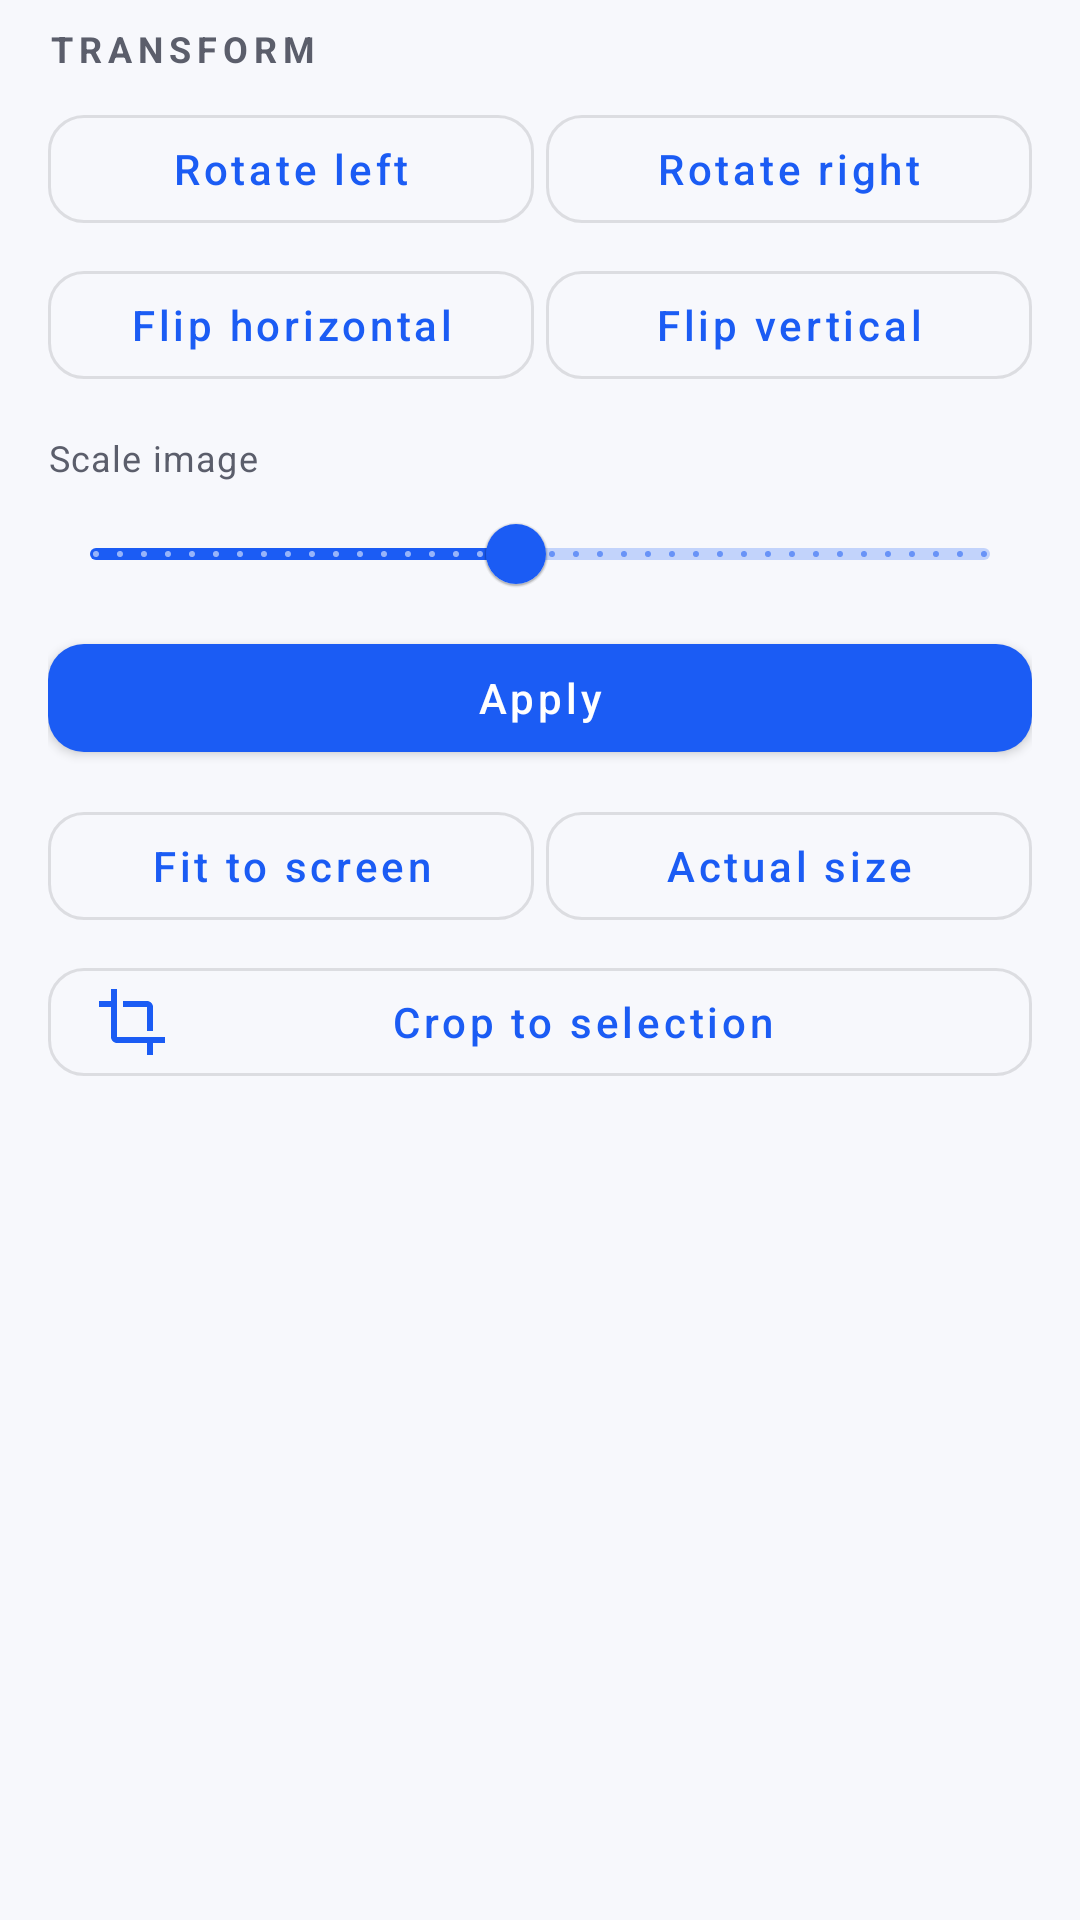

Android layout source for this screen:
<!-- AndroidManifest.xml: application theme Theme.PhotoCraft -->
<!-- res/layout/view_panel_transform.xml -->
<?xml version="1.0" encoding="utf-8"?>
<LinearLayout xmlns:android="http://schemas.android.com/apk/res/android"
    xmlns:app="http://schemas.android.com/apk/res-auto"
    android:layout_width="match_parent"
    android:layout_height="wrap_content"
    android:background="@color/pc_surface_panel"
    android:orientation="vertical"
    android:paddingStart="@dimen/screen_gutter"
    android:paddingEnd="@dimen/screen_gutter"
    android:paddingTop="@dimen/space_2"
    android:paddingBottom="@dimen/space_3">

    <TextView
        android:layout_width="wrap_content"
        android:layout_height="wrap_content"
        android:text="@string/transform_title"
        android:textAppearance="@style/Widget.PhotoCraft.PanelTitle" />

    <LinearLayout
        android:layout_width="match_parent"
        android:layout_height="wrap_content"
        android:layout_marginTop="@dimen/space_2"
        android:orientation="horizontal">

        <com.google.android.material.button.MaterialButton
            android:id="@+id/rotateLeft"
            style="@style/Widget.PhotoCraft.Button.Outlined"
            android:layout_width="0dp"
            android:layout_height="wrap_content"
            android:layout_marginEnd="@dimen/space_1"
            android:layout_weight="1"
            android:text="@string/transform_rotate_left" />

        <com.google.android.material.button.MaterialButton
            android:id="@+id/rotateRight"
            style="@style/Widget.PhotoCraft.Button.Outlined"
            android:layout_width="0dp"
            android:layout_height="wrap_content"
            android:layout_weight="1"
            android:text="@string/transform_rotate_right" />
    </LinearLayout>

    <LinearLayout
        android:layout_width="match_parent"
        android:layout_height="wrap_content"
        android:layout_marginTop="@dimen/space_1"
        android:orientation="horizontal">

        <com.google.android.material.button.MaterialButton
            android:id="@+id/flipH"
            style="@style/Widget.PhotoCraft.Button.Outlined"
            android:layout_width="0dp"
            android:layout_height="wrap_content"
            android:layout_marginEnd="@dimen/space_1"
            android:layout_weight="1"
            android:text="@string/transform_flip_h" />

        <com.google.android.material.button.MaterialButton
            android:id="@+id/flipV"
            style="@style/Widget.PhotoCraft.Button.Outlined"
            android:layout_width="0dp"
            android:layout_height="wrap_content"
            android:layout_weight="1"
            android:text="@string/transform_flip_v" />
    </LinearLayout>

    <TextView
        android:id="@+id/scaleLabel"
        android:layout_width="wrap_content"
        android:layout_height="wrap_content"
        android:layout_marginTop="@dimen/space_3"
        android:text="@string/transform_scale"
        android:textAppearance="@style/TextAppearance.PhotoCraft.Caption" />

    <com.google.android.material.slider.Slider
        android:id="@+id/scaleSlider"
        android:layout_width="match_parent"
        android:layout_height="wrap_content"
        android:stepSize="5.0"
        android:value="100.0"
        android:valueFrom="10.0"
        android:valueTo="200.0" />

    <com.google.android.material.button.MaterialButton
        android:id="@+id/applyScale"
        style="@style/Widget.PhotoCraft.Button"
        android:layout_width="match_parent"
        android:layout_height="wrap_content"
        android:text="@string/adjust_apply" />

    <LinearLayout
        android:layout_width="match_parent"
        android:layout_height="wrap_content"
        android:layout_marginTop="@dimen/space_2"
        android:orientation="horizontal">

        <com.google.android.material.button.MaterialButton
            android:id="@+id/fit"
            style="@style/Widget.PhotoCraft.Button.Outlined"
            android:layout_width="0dp"
            android:layout_height="wrap_content"
            android:layout_marginEnd="@dimen/space_1"
            android:layout_weight="1"
            android:text="@string/transform_fit" />

        <com.google.android.material.button.MaterialButton
            android:id="@+id/actualSize"
            style="@style/Widget.PhotoCraft.Button.Outlined"
            android:layout_width="0dp"
            android:layout_height="wrap_content"
            android:layout_weight="1"
            android:text="@string/transform_actual_size" />
    </LinearLayout>

    <com.google.android.material.button.MaterialButton
        android:id="@+id/cropToSelection"
        style="@style/Widget.PhotoCraft.Button.Outlined"
        android:layout_width="match_parent"
        android:layout_height="wrap_content"
        android:layout_marginTop="@dimen/space_1"
        android:text="@string/transform_crop"
        app:icon="@drawable/ic_crop" />
</LinearLayout>
<!-- resources referenced by this layout -->
<resources>
  <color name="pc_surface_panel">#F7F8FC</color>
  <dimen name="screen_gutter">16dp</dimen>
  <dimen name="space_1">4dp</dimen>
  <dimen name="space_2">8dp</dimen>
  <dimen name="space_3">12dp</dimen>
  <string name="adjust_apply">Apply</string>
  <string name="transform_actual_size">Actual size</string>
  <string name="transform_crop">Crop to selection</string>
  <string name="transform_fit">Fit to screen</string>
  <string name="transform_flip_h">Flip horizontal</string>
  <string name="transform_flip_v">Flip vertical</string>
  <string name="transform_rotate_left">Rotate left</string>
  <string name="transform_rotate_right">Rotate right</string>
  <string name="transform_scale">Scale image</string>
  <string name="transform_title">Transform</string>
  <style name="TextAppearance.PhotoCraft.Caption" parent="TextAppearance.MaterialComponents.Caption">
          <item name="android:textSize">12sp</item>
          <item name="android:textColor">@color/pc_text_secondary</item>
      </style>
  <style name="Widget.PhotoCraft.Button" parent="Widget.MaterialComponents.Button">
          <item name="android:textAllCaps">false</item>
          <item name="cornerRadius">@dimen/control_radius</item>
          <item name="android:minHeight">@dimen/touch_target</item>
      </style>
  <style name="Widget.PhotoCraft.Button.Outlined" parent="Widget.MaterialComponents.Button.OutlinedButton">
          <item name="android:textAllCaps">false</item>
          <item name="cornerRadius">@dimen/control_radius</item>
          <item name="android:minHeight">@dimen/touch_target</item>
      </style>
  <style name="Widget.PhotoCraft.PanelTitle" parent="TextAppearance.MaterialComponents.Overline">
          <item name="android:textSize">12sp</item>
          <item name="android:textColor">@color/pc_text_secondary</item>
          <item name="android:textStyle">bold</item>
      </style>
  <color name="pc_text_secondary">#5B5E6B</color>
  <dimen name="control_radius">12dp</dimen>
  <dimen name="touch_target">48dp</dimen>
  <color name="colorPrimary">@color/pc_primary</color>
  <color name="colorPrimaryDark">@color/pc_primary_dark</color>
  <color name="colorAccent">@color/pc_secondary</color>
  <color name="pc_secondary">#0E7C86</color>
  <color name="colorSurface">@color/pc_surface</color>
  <color name="colorOnSurface">@color/pc_text_primary</color>
  <color name="colorError">@color/pc_state_error</color>
  <color name="colorOnPrimary">@color/pc_on_primary</color>
  <color name="colorControlNormal">@color/pc_text_secondary</color>
  <color name="colorControlActivated">@color/pc_primary</color>
  <color name="colorBackground">@color/pc_background</color>
  <color name="statusBarColor">@color/pc_surface</color>
  <color name="pc_surface">#FFFFFF</color>
  <color name="pc_text_primary">#1A1B21</color>
  <style name="Widget.PhotoCraft.Toolbar" parent="Widget.MaterialComponents.Toolbar">
          <item name="android:background">@color/pc_topbar</item>
          <item name="titleTextAppearance">@style/TextAppearance.PhotoCraft.ToolbarTitle</item>
      </style>
  <color name="pc_primary">#1B5CF4</color>
  <color name="pc_primary_dark">#0B3FA8</color>
  <color name="pc_state_error">#B3261E</color>
  <color name="pc_on_primary">#FFFFFF</color>
  <color name="pc_background">#F7F8FC</color>
  <color name="pc_topbar">#FFFFFF</color>
  <style name="TextAppearance.PhotoCraft.ToolbarTitle" parent="TextAppearance.MaterialComponents.Headline6">
          <item name="android:textSize">18sp</item>
          <item name="android:textColor">@color/pc_text_primary</item>
      </style>
</resources>
